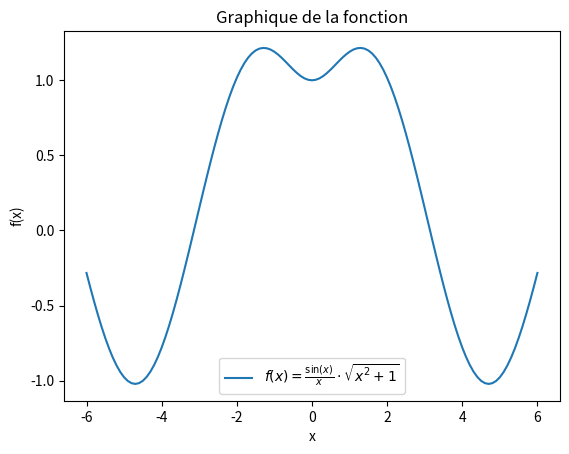

Write Python code to recreate this figure.
import numpy as np
import matplotlib.pyplot as plt


def f(x):
    return (np.sin(x) / x) * np.sqrt(x**2 + 1)

epsilon = np.finfo(float).eps
x = np.linspace(-6, 6, 121) + epsilon
y = f(x)

# Tracé de la fonction
plt.plot(x, y, label=r'$f(x) = \frac{\sin(x)}{x} \cdot \sqrt{x^2+1}$')

# Ajout d'étiquettes et de titres
plt.title('Graphique de la fonction')
plt.xlabel('x')
plt.ylabel('f(x)')
plt.legend()

plt.show()
